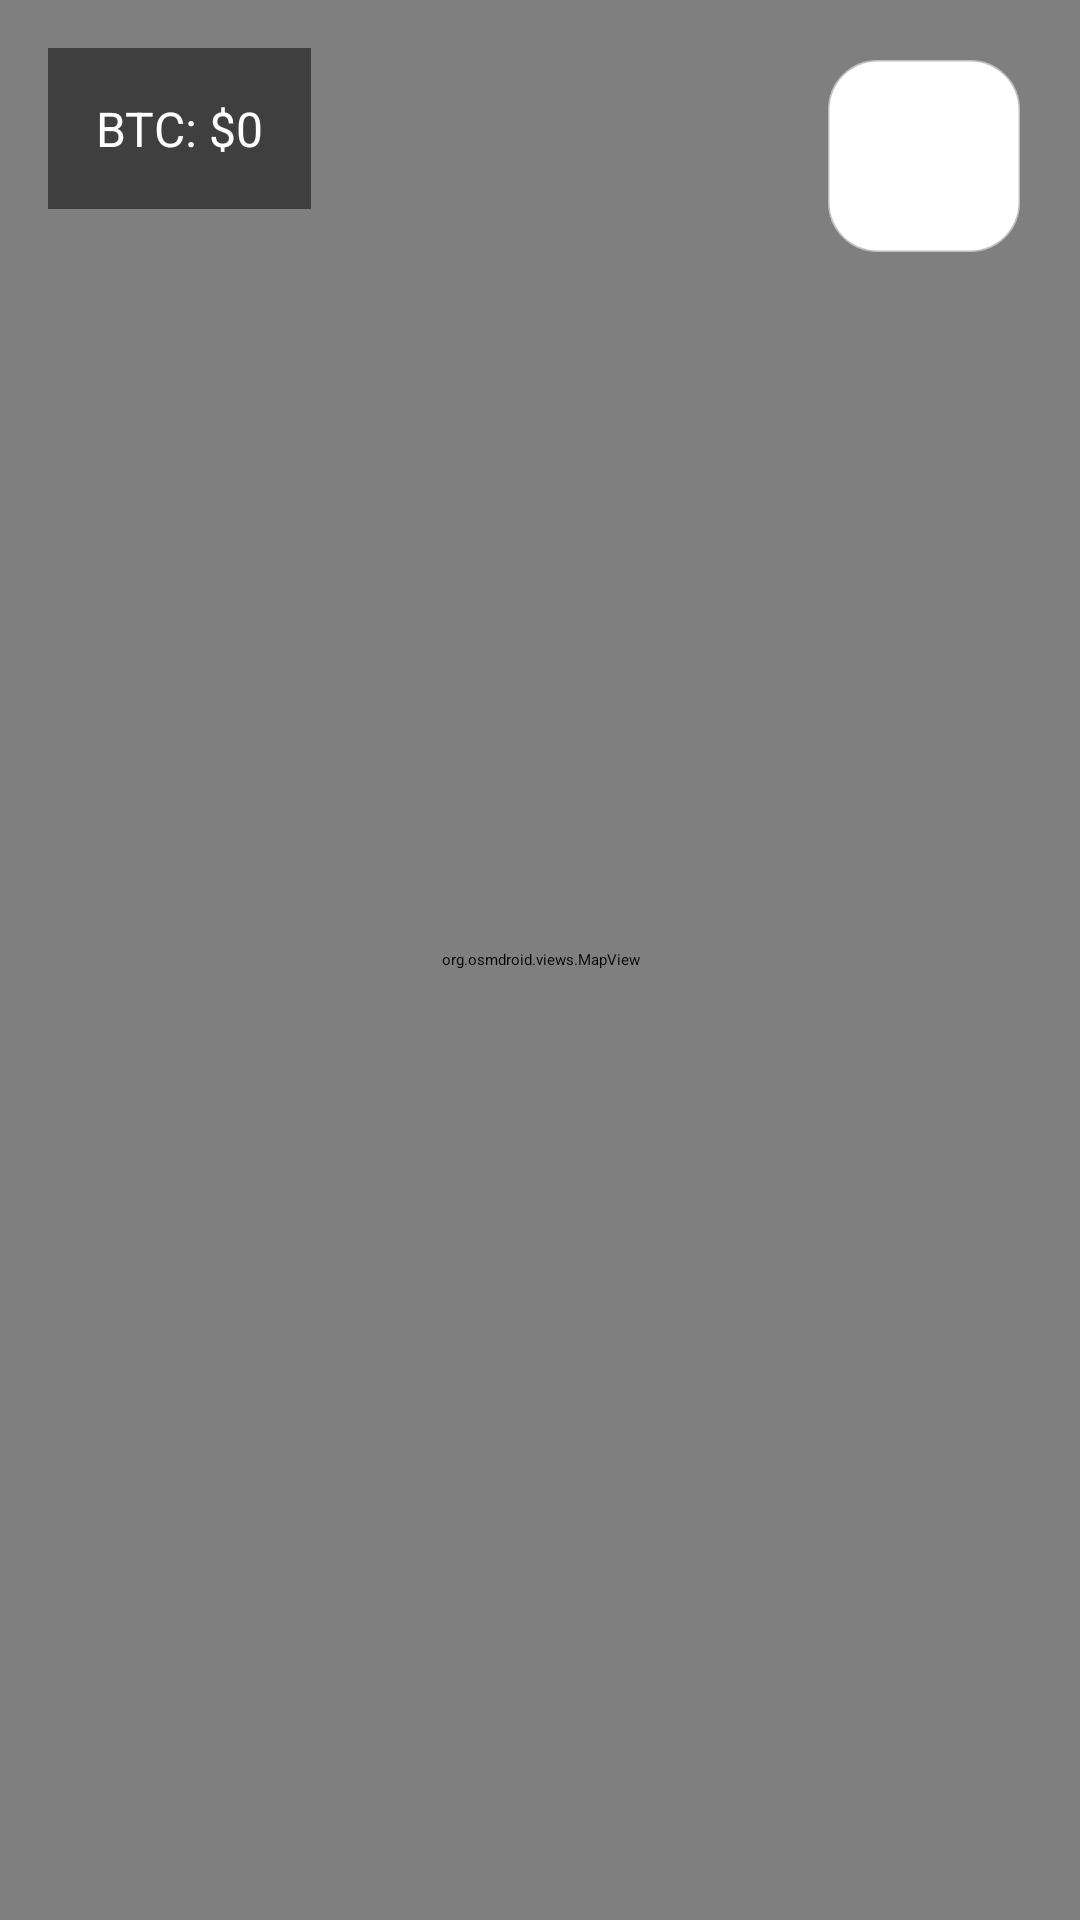

Reconstruct the res/layout file that produces this screen, plus the resources it refers to.
<!-- AndroidManifest.xml: application theme Theme.MyApplication -->
<!-- res/layout/fragment_map.xml -->
<?xml version="1.0" encoding="utf-8"?>
<RelativeLayout xmlns:android="http://schemas.android.com/apk/res/android"
    android:layout_width="match_parent"
    android:layout_height="match_parent"
    xmlns:app="http://schemas.android.com/apk/res-auto">

<org.osmdroid.views.MapView
    android:id="@+id/mapView"
    android:layout_width="match_parent"
    android:layout_height="match_parent"/>
    
    <LinearLayout
        android:id="@+id/weatherContainer"
        android:layout_width="wrap_content"
        android:layout_height="wrap_content"
        android:layout_alignParentTop="true"
        android:layout_alignParentEnd="true"
        android:layout_margin="20dp"
        android:background="@drawable/weather_bg"
        android:padding="8dp"
        android:orientation="horizontal">

        <ImageView
            android:id="@+id/weatherIcon"
            android:layout_width="48dp"
            android:layout_height="48dp"/>

        <TextView
            android:id="@+id/temperatureText"
            android:layout_width="wrap_content"
            android:layout_height="wrap_content"
            android:textSize="18sp"
            android:textColor="@color/white"/>

        <TextView
            android:id="@+id/weatherDescription"
            android:layout_width="wrap_content"
            android:layout_height="wrap_content"
            android:textSize="14sp"
            android:textColor="@color/white"/>
    </LinearLayout>

    <TextView
        android:id="@+id/bitcoinPriceText"
        android:layout_width="wrap_content"
        android:layout_height="wrap_content"
        android:layout_margin="16dp"
        android:textColor="#FFFFFF"
        android:background="#80000000"
        android:padding="16dp"
        android:textSize="16sp"
        android:text="BTC: $0"
        app:layout_constraintBottom_toTopOf="parent"
        app:layout_constraintEnd_toEndOf="parent" />


<ImageButton
    android:id="@+id/btnMyLocation"
    android:layout_width="48dp"
    android:layout_height="48dp"
    android:layout_alignParentEnd="true"
    android:layout_alignParentBottom="true"
    android:layout_marginEnd="16dp"
    android:layout_marginBottom="50dp"
    android:background="?attr/selectableItemBackgroundBorderless"
    android:src="@drawable/ic_navigation"
    android:contentDescription="@string/my_location"/>

    <ProgressBar
        android:id="@+id/routeProgress"
        android:layout_width="wrap_content"
        android:layout_height="wrap_content"
        android:layout_gravity="center"
        android:visibility="gone"/>
    

</RelativeLayout>
<!-- resources referenced by this layout -->
<resources>
  <color name="white">#FFFFFFFF</color>
  <!-- drawable weather_bg (drawable) -->
  <?xml version="1.0" encoding="utf-8"?>
  <shape xmlns:android="http://schemas.android.com/apk/res/android"
      android:shape="rectangle">
  
      
      <solid android:color="#ffffff" />
  
      
      <corners android:radius="16dp" />
  
      
      <stroke
          android:width="1dp"
          android:color="#80FFFFFF" />
  
      
      <padding
          android:bottom="4dp"
          android:left="4dp"
          android:right="4dp"
          android:top="4dp" />
  </shape>
  <string name="my_location">Мое местоположение</string>
</resources>
